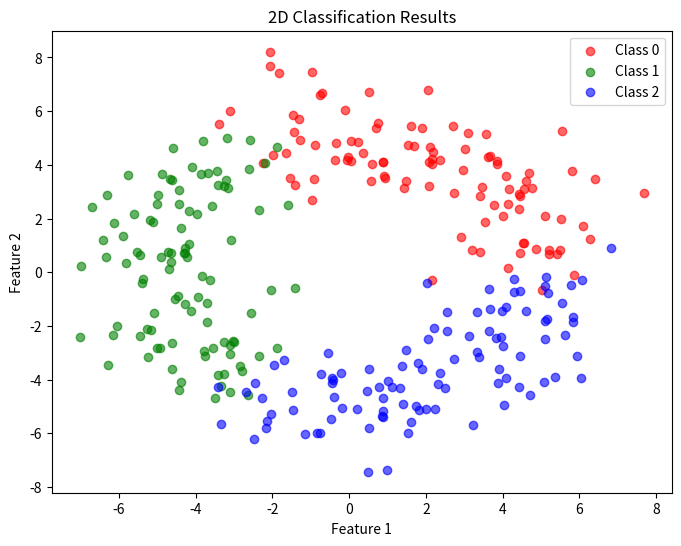
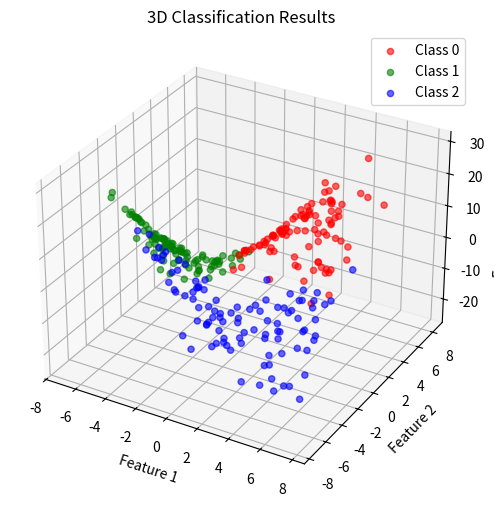

Generate these figures, in order, with matplotlib:
import numpy as np
import matplotlib.pyplot as plt
import math
import copy

# Classification dataset (multi-class, 3 classes in 2D)
def generate_classification_data(n_samples=300, n_classes=3):
    X = []
    y = []
    for class_idx in range(n_classes):
        # Create points around a circle (different mean per class)
        theta = np.linspace(0, 2*np.pi/n_classes, n_samples//n_classes) + (class_idx*2*np.pi/n_classes)
        r = 5 + np.random.randn(n_samples//n_classes)
        x1 = r * np.cos(theta) + np.random.randn(n_samples//n_classes) * 0.5
        x2 = r * np.sin(theta) + np.random.randn(n_samples//n_classes) * 0.5
        X.append(np.c_[x1, x2])
        y.append(np.ones(n_samples//n_classes, dtype=int) * class_idx)
    return np.vstack(X), np.hstack(y)


# Classification with logistic regression model
X, y = generate_classification_data()
# print(X[:],y[:])
X1X2 = X[:,0] * X[:,1]
X = np.column_stack((X, X1X2))
m, n = X.shape
W = np.ones((n,1))
b = 1
alfa=0.01
iterations = 5000
lambda_ = 0.1

def sigmoid(X,W,b):
    z = np.dot(X,W) + b
    fwb = (1 / (1 + np.exp(-z)))
    return fwb

def compute_cost(X,y,W,b,lambda_):
    fwb = sigmoid(X,W,b)    # (300, 1)
    fwb = np.clip(fwb, 1e-8, 1 - 1e-8)  # Prevent log(0)
    y = y.reshape(-1, 1)    # Ensure y is a column vector to match fwb shape
    regularization_term = lambda_*np.dot(W.T,W)/ (2*m)
    cost = ((np.sum(y*np.log(fwb)+(1-y)*np.log(1-fwb)) / - m) + regularization_term)    # cost function using simplified definition
    return cost  

def gradient_function(X,y,W,b,lambda_):
    y = y.reshape(-1, 1)    # Ensure y is a column vector to match predictions
    error = sigmoid(X,W,b) - y 
    dj_dW = (np.dot(X.T,error) / m) + lambda_* W / m
    
    dj_db = np.sum(error) / m
    return dj_dW, dj_db
    
def classification_with_log_regr(X,y,W,b,alfa,iterations,lambda_):
    W = copy.deepcopy(W)
    W_history=[]
    J_history=[]
    
    for i in range(iterations):
        dj_dW, dj_db = gradient_function(X,y,W,b,lambda_)
        W -= alfa * dj_dW
        b -= alfa * dj_db
        
        if i<10000:                         # Stopping if too many iterations
            cost=compute_cost(X,y,W,b,lambda_)
        else:
            break
        
        if i% math.ceil(iterations/20) == 0:            # Saving data / 5% steps
            W_history.append(W)
            J_history.append(float(cost))
            print(f"Iteration {i:4}: Cost {J_history[-1]:8.2f} ")
            
    # 2D plot
    plt.figure(figsize=(8,6))
    colors = ['red', 'green', 'blue']
    for class_idx in range(3):
        plt.scatter(X[y==class_idx, 0], X[y==class_idx, 1], c=colors[class_idx], label=f'Class {class_idx}', alpha=0.6)
    plt.xlabel('Feature 1')
    plt.ylabel('Feature 2')
    plt.title('2D Classification Results')
    plt.legend()
    plt.show()

    # 3D plot
    fig = plt.figure(figsize=(8,6))
    ax = fig.add_subplot(111, projection='3d')
    for class_idx in range(3):
        ax.scatter(X[y==class_idx, 0], X[y==class_idx, 1], X[y==class_idx, 2], 
                   c=colors[class_idx], label=f'Class {class_idx}', alpha=0.6)
    ax.set_xlabel('Feature 1')
    ax.set_ylabel('Feature 2')
    ax.set_zlabel('Feature 3 (X1*X2)')
    ax.set_title('3D Classification Results')
    ax.legend()
    plt.show()
            
    return W, b, J_history, W_history

classification_with_log_regr(X,y,W,b,alfa,iterations,lambda_)